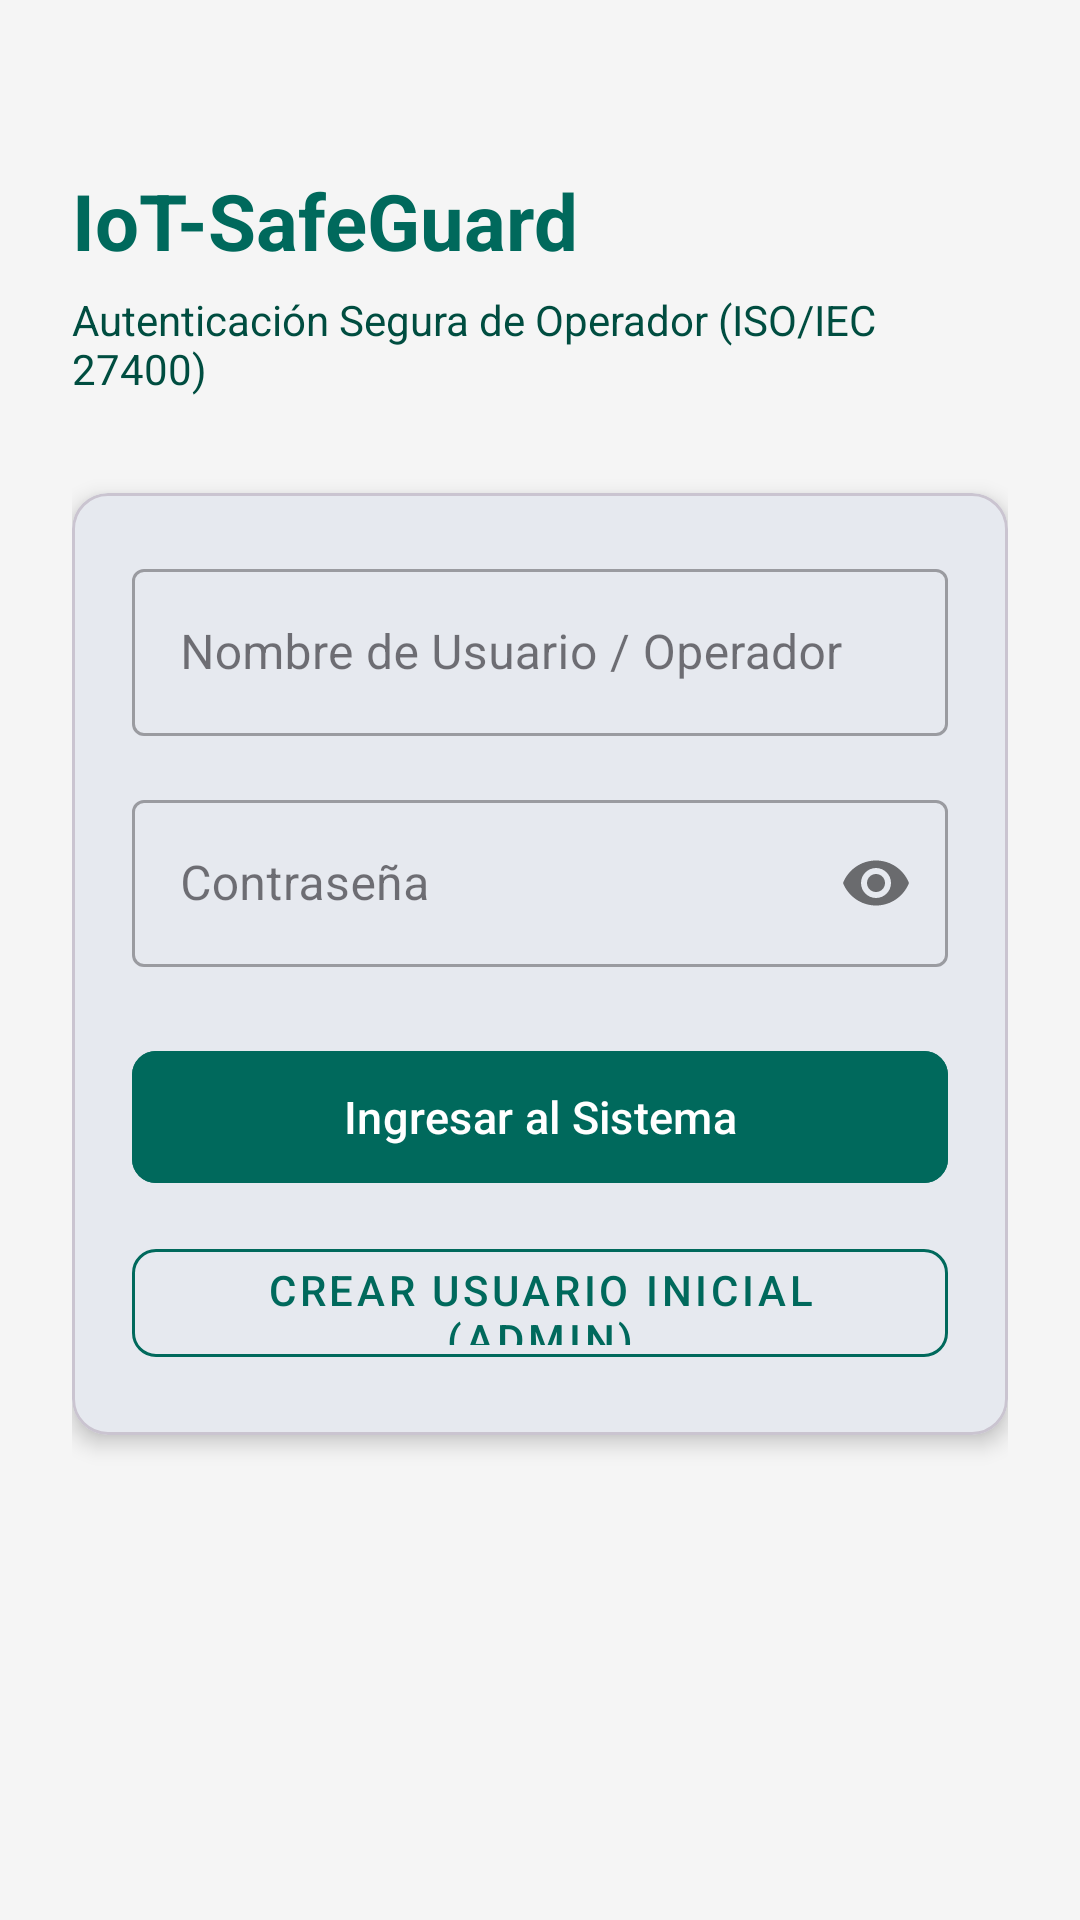

The Android layout XML behind this screen, and the referenced resources:
<!-- AndroidManifest.xml: application theme Theme.IoTSafeGuard -->
<!-- res/layout/activity_login.xml -->
<?xml version="1.0" encoding="utf-8"?>
<ScrollView xmlns:android="http://schemas.android.com/apk/res/android"
    xmlns:app="http://schemas.android.com/apk/res-auto"
    xmlns:tools="http://schemas.android.com/tools"
    android:layout_width="match_parent"
    android:layout_height="match_parent"
    android:fillViewport="true"
    android:background="@color/background">

    <androidx.constraintlayout.widget.ConstraintLayout
        android:layout_width="match_parent"
        android:layout_height="wrap_content"
        android:padding="24dp">

        <TextView
            android:id="@+id/tvAppTitle"
            android:layout_width="0dp"
            android:layout_height="wrap_content"
            android:layout_marginTop="32dp"
            android:text="@string/app_name"
            android:textColor="@color/primary"
            android:textSize="26sp"
            android:textStyle="bold"
            app:layout_constraintEnd_toEndOf="parent"
            app:layout_constraintStart_toStartOf="parent"
            app:layout_constraintTop_toTopOf="parent" />

        <TextView
            android:id="@+id/tvSubtitle"
            android:layout_width="0dp"
            android:layout_height="wrap_content"
            android:layout_marginTop="6dp"
            android:text="Autenticación Segura de Operador (ISO/IEC 27400)"
            android:textColor="@color/primary_variant"
            android:textSize="14sp"
            app:layout_constraintEnd_toEndOf="parent"
            app:layout_constraintStart_toStartOf="parent"
            app:layout_constraintTop_toBottomOf="@id/tvAppTitle" />

        <com.google.android.material.card.MaterialCardView
            android:id="@+id/cardLogin"
            android:layout_width="0dp"
            android:layout_height="wrap_content"
            android:layout_marginTop="32dp"
            app:cardCornerRadius="12dp"
            app:cardElevation="4dp"
            app:layout_constraintEnd_toEndOf="parent"
            app:layout_constraintStart_toStartOf="parent"
            app:layout_constraintTop_toBottomOf="@id/tvSubtitle">

            <LinearLayout
                android:layout_width="match_parent"
                android:layout_height="wrap_content"
                android:orientation="vertical"
                android:padding="20dp">

                <com.google.android.material.textfield.TextInputLayout
                    android:id="@+id/tilUsername"
                    style="@style/Widget.MaterialComponents.TextInputLayout.OutlinedBox"
                    android:layout_width="match_parent"
                    android:layout_height="wrap_content"
                    android:hint="Nombre de Usuario / Operador">

                    <com.google.android.material.textfield.TextInputEditText
                        android:id="@+id/etUsername"
                        android:layout_width="match_parent"
                        android:layout_height="wrap_content"
                        android:inputType="text"
                        android:maxLines="1" />
                </com.google.android.material.textfield.TextInputLayout>

                <com.google.android.material.textfield.TextInputLayout
                    android:id="@+id/tilPassword"
                    style="@style/Widget.MaterialComponents.TextInputLayout.OutlinedBox"
                    android:layout_width="match_parent"
                    android:layout_height="wrap_content"
                    android:layout_marginTop="16dp"
                    android:hint="Contraseña"
                    app:passwordToggleEnabled="true">

                    <com.google.android.material.textfield.TextInputEditText
                        android:id="@+id/etPassword"
                        android:layout_width="match_parent"
                        android:layout_height="wrap_content"
                        android:inputType="textPassword"
                        android:maxLines="1" />
                </com.google.android.material.textfield.TextInputLayout>

                <com.google.android.material.button.MaterialButton
                    android:id="@+id/btnLogin"
                    android:layout_width="match_parent"
                    android:layout_height="52dp"
                    android:layout_marginTop="24dp"
                    android:backgroundTint="@color/primary"
                    android:text="Ingresar al Sistema"
                    android:textSize="15sp"
                    app:cornerRadius="8dp" />

                <com.google.android.material.button.MaterialButton
                    android:id="@+id/btnRegisterInitial"
                    style="@style/Widget.MaterialComponents.Button.OutlinedButton"
                    android:layout_width="match_parent"
                    android:layout_height="48dp"
                    android:layout_marginTop="12dp"
                    android:textColor="@color/primary"
                    android:text="Crear Usuario Inicial (Admin)"
                    app:cornerRadius="8dp"
                    app:strokeColor="@color/primary" />
            </LinearLayout>
        </com.google.android.material.card.MaterialCardView>

        <TextView
            android:id="@+id/tvStatus"
            android:layout_width="0dp"
            android:layout_height="wrap_content"
            android:layout_marginTop="16dp"
            android:gravity="center"
            android:textColor="@color/secondary"
            android:textSize="13sp"
            app:layout_constraintEnd_toEndOf="parent"
            app:layout_constraintStart_toStartOf="parent"
            app:layout_constraintTop_toBottomOf="@id/cardLogin" />

        <ProgressBar
            android:id="@+id/progressBar"
            android:layout_width="wrap_content"
            android:layout_height="wrap_content"
            android:layout_marginTop="16dp"
            android:visibility="gone"
            app:layout_constraintEnd_toEndOf="parent"
            app:layout_constraintStart_toStartOf="parent"
            app:layout_constraintTop_toBottomOf="@id/tvStatus" />

    </androidx.constraintlayout.widget.ConstraintLayout>
</ScrollView>
<!-- resources referenced by this layout -->
<resources>
  <color name="background">#F5F5F5</color>
  <color name="primary">#00695C</color>
  <color name="primary_variant">#004D40</color>
  <color name="secondary">#FF6F00</color>
  <string name="app_name">IoT-SafeGuard</string>
  <style name="Theme.IoTSafeGuard" parent="Theme.Material3.DayNight.NoActionBar">
          <item name="colorPrimary">@color/primary</item>
          <item name="colorSecondary">@color/secondary</item>
          <item name="android:statusBarColor">@color/primary_variant</item>
      </style>
</resources>
